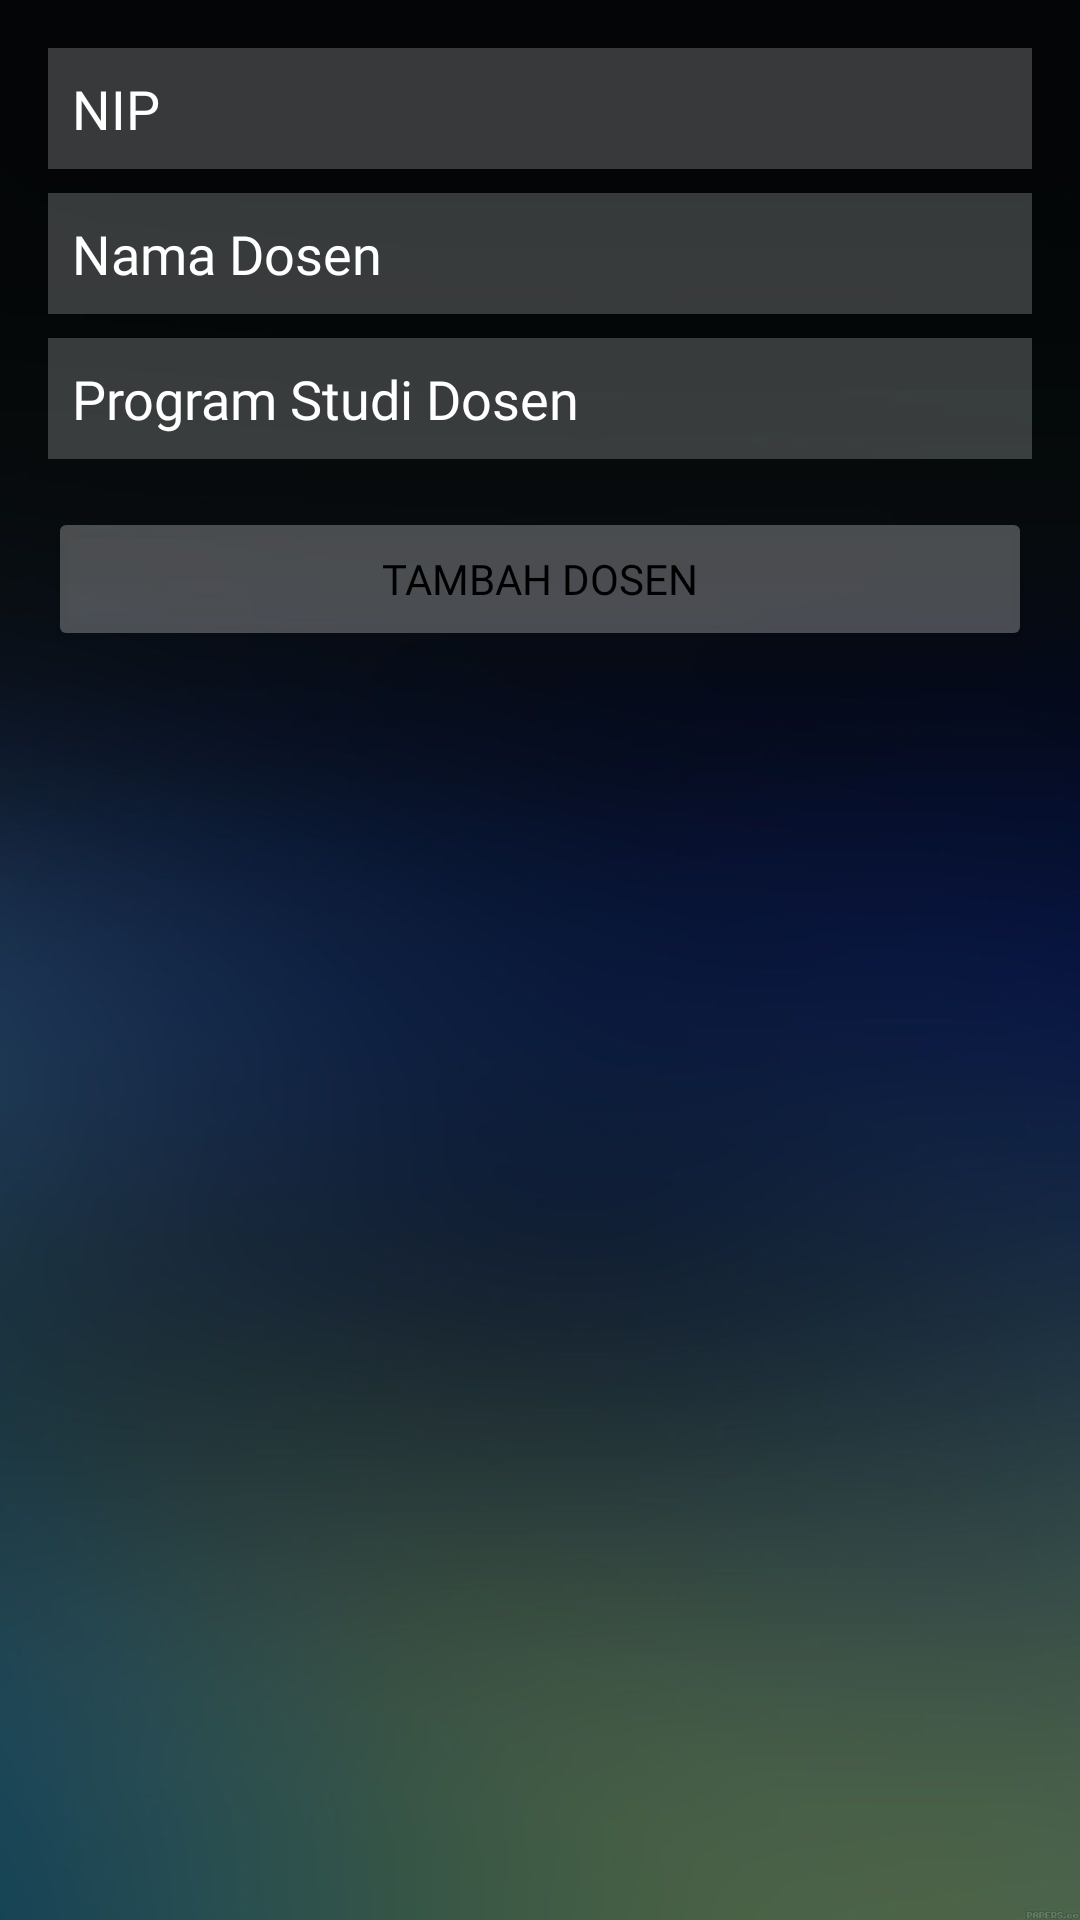

Produce the Android XML layout that renders to this screen, including the resource entries it uses.
<!-- AndroidManifest.xml: application theme Theme.UASS -->
<!-- res/layout/activity_tambah_dosen.xml -->
<RelativeLayout
    xmlns:android="http://schemas.android.com/apk/res/android"
    xmlns:tools="http://schemas.android.com/tools"
    android:layout_width="match_parent"
    android:layout_height="match_parent"
    android:padding="16dp"
    android:background="@drawable/imgbg"
    tools:context=".TambahDosenActivity">

    
    <EditText
        android:id="@+id/editTextNIP"
        android:layout_width="match_parent"
        android:layout_height="wrap_content"
        android:textColor="@color/white"
        android:textColorHint="@color/white"
        android:background="#35ffffff"
        android:hint="NIP"
        android:fontFamily="@font/montserratlight"
        android:padding="8dp"/> 

    
    <EditText
        android:id="@+id/editTextNamaDosen"
        android:layout_width="match_parent"
        android:layout_height="wrap_content"
        android:layout_below="@id/editTextNIP"
        android:layout_marginTop="8dp"
        android:textColor="@color/white"
        android:textColorHint="@color/white"
        android:background="#35ffffff"
        android:hint="Nama Dosen"
        android:fontFamily="@font/montserratlight"
        android:padding="8dp"/> 

    
    <EditText
        android:id="@+id/editTextProgramStudiDosen"
        android:layout_width="match_parent"
        android:layout_height="wrap_content"
        android:layout_below="@id/editTextNamaDosen"
        android:layout_marginTop="8dp"
        android:textColor="@color/white"
        android:textColorHint="@color/white"
        android:background="#35ffffff"
        android:hint="Program Studi Dosen"
        android:fontFamily="@font/montserratlight"
        android:padding="8dp"/> 

    
    <Button
        android:id="@+id/buttonTambahDosen"
        android:layout_width="match_parent"
        android:layout_height="wrap_content"
        android:layout_below="@id/editTextProgramStudiDosen"
        android:layout_marginTop="16dp"
        android:textColor="@color/black"
        android:backgroundTint="#45ffffff"
        android:fontFamily="@font/montserratmedium"
        android:text="Tambah Dosen"/>
</RelativeLayout>
<!-- resources referenced by this layout -->
<resources>
  <!-- drawable imgbg: png bitmap (drawable, 185343 bytes) -->
  <style name="Theme.UASS" parent="Base.Theme.UASS" />
  <style name="Base.Theme.UASS" parent="Theme.Material3.DayNight.NoActionBar">
          
          
      </style>
  <!-- not gathered from this repository: default colours our renderer supplied (Android Studio template values) -->
  <color name="black">#FF000000</color>
  <color name="white">#FFFFFFFF</color>
</resources>
